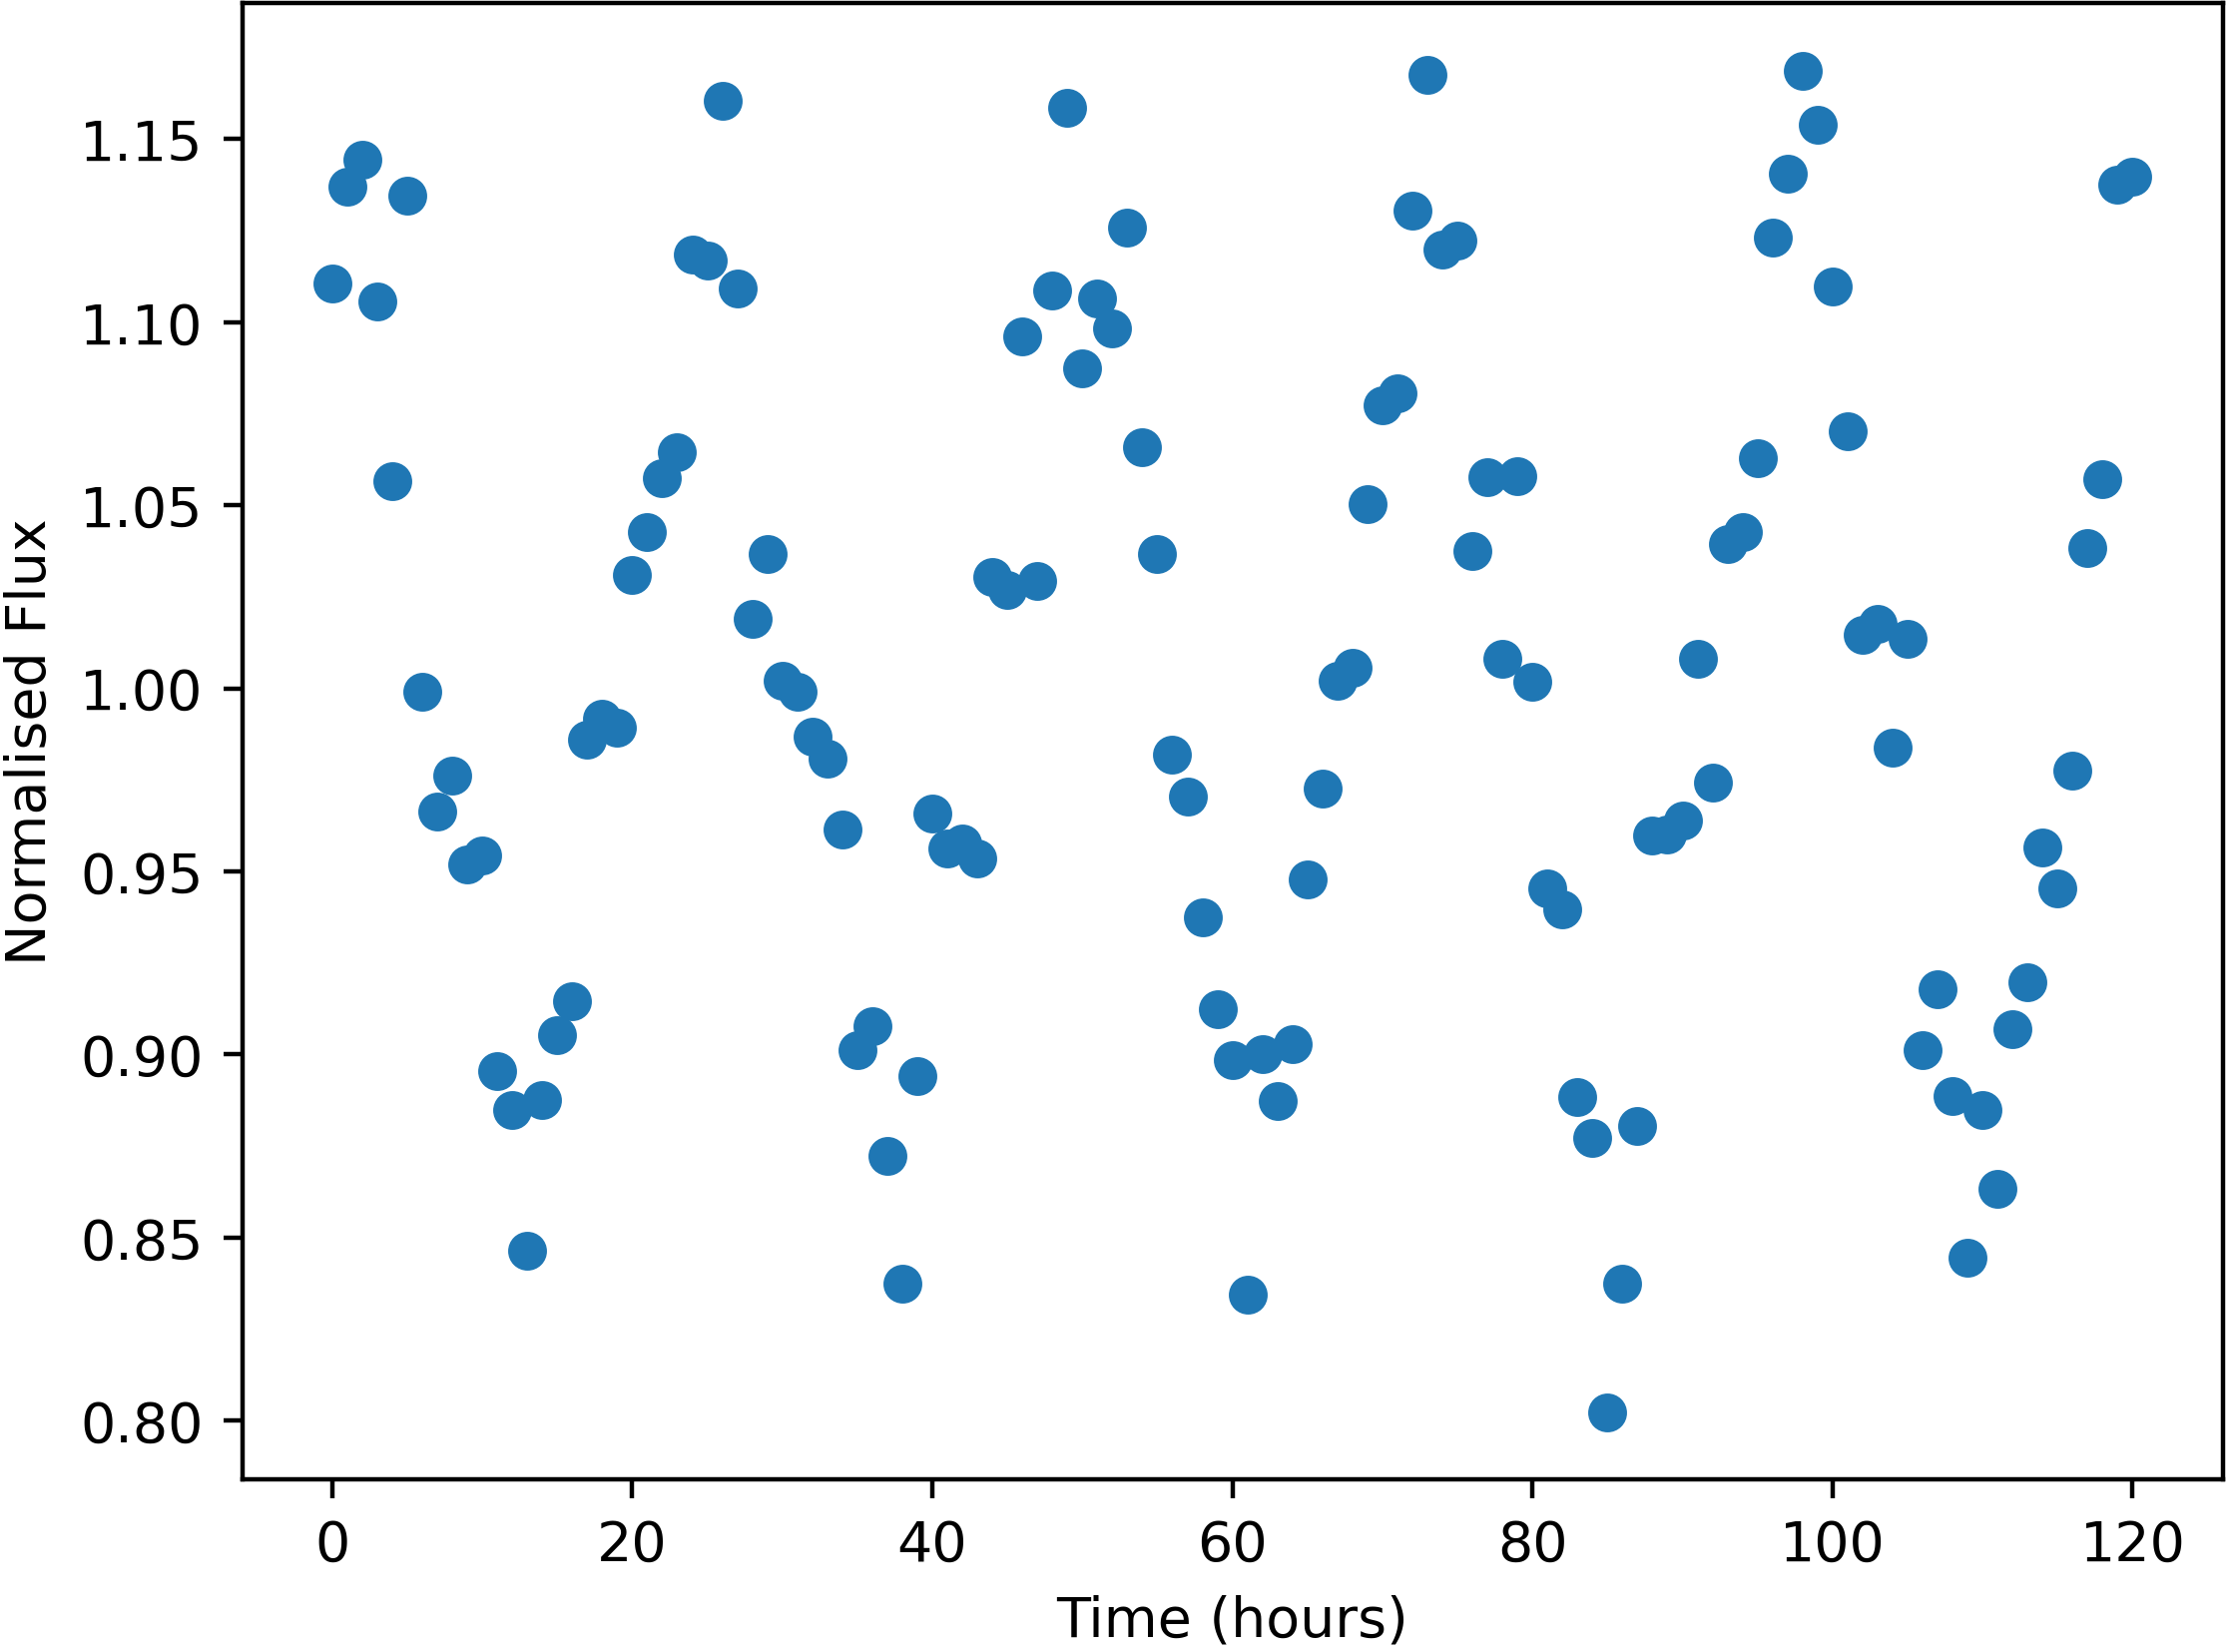

Source data for this figure (header and first rows):
Time, NormalisedFlux
0.0, 1.111
1.0, 1.137
2.0, 1.144
3.0, 1.106
4.0, 1.057
5.0, 1.134
6.0, 0.999
7.0, 0.9664
8.0, 0.9761
9.0, 0.952
10.0, 0.9544
11.0, 0.8956
12.0, 0.8847
13.0, 0.8465
14.0, 0.8875
15.0, 0.9054
16.0, 0.9147
17.0, 0.986
18.0, 0.9917
19.0, 0.9892
20.0, 1.031
21.0, 1.043
22.0, 1.057
23.0, 1.064
24.0, 1.118
25.0, 1.117
26.0, 1.161
27.0, 1.109
28.0, 1.019
29.0, 1.037
30.0, 1.002
31.0, 0.9992
32.0, 0.9869
33.0, 0.9808
34.0, 0.9615
35.0, 0.9012
36.0, 0.9078
37.0, 0.8723
38.0, 0.8374
39.0, 0.8942
40.0, 0.9657
41.0, 0.9563
42.0, 0.9577
43.0, 0.9535
44.0, 1.03
45.0, 1.027
46.0, 1.096
47.0, 1.029
48.0, 1.109
49.0, 1.159
50.0, 1.087
51.0, 1.107
52.0, 1.098
53.0, 1.126
54.0, 1.066
55.0, 1.037
56.0, 0.9819
57.0, 0.9703
58.0, 0.9375
59.0, 0.9125
... 61 more rows
